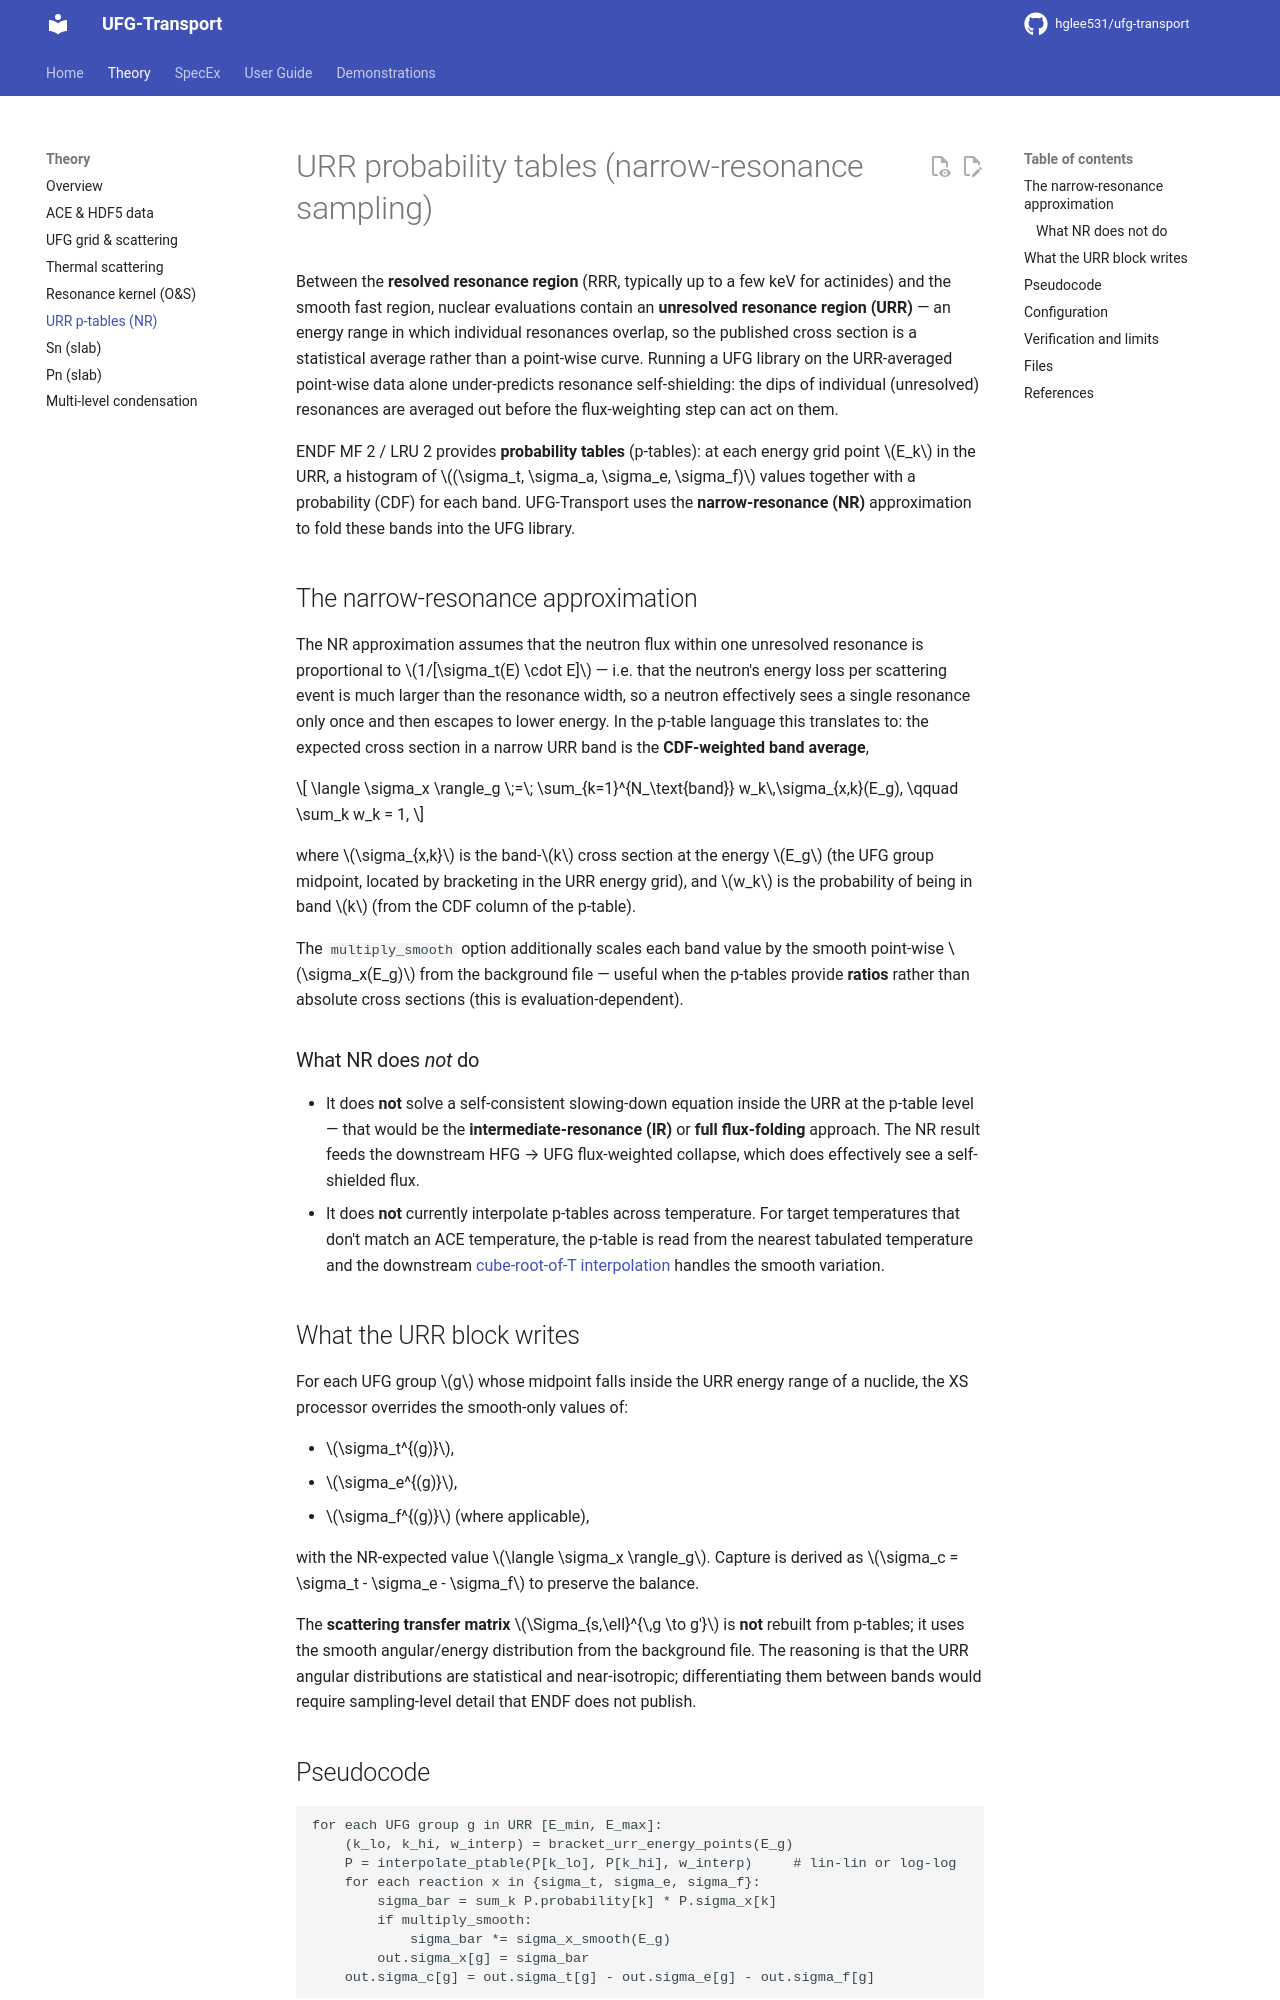

repository: hglee531/ufg-transport-docs · page: theory/urr_ptable/index.html · generator: mkdocs

# URR probability tables (narrow-resonance sampling)

Between the **resolved resonance region** (RRR, typically up to a few keV for
actinides) and the smooth fast region, nuclear evaluations contain an
**unresolved resonance region (URR)** — an energy range in which individual
resonances overlap, so the published cross section is a statistical average
rather than a point-wise curve. Running a UFG library on the URR-averaged
point-wise data alone under-predicts resonance self-shielding: the dips of
individual (unresolved) resonances are averaged out before the flux-weighting
step can act on them.

ENDF MF 2 / LRU 2 provides **probability tables** (p-tables): at each energy
grid point $E_k$ in the URR, a histogram of $(\sigma_t, \sigma_a, \sigma_e,
\sigma_f)$ values together with a probability (CDF) for each band. UFG-Transport
uses the **narrow-resonance (NR)** approximation to fold these bands into the
UFG library.

## The narrow-resonance approximation

The NR approximation assumes that the neutron flux within one unresolved
resonance is proportional to $1/[\sigma_t(E) \cdot E]$ — i.e. that the
neutron's energy loss per scattering event is much larger than the resonance
width, so a neutron effectively sees a single resonance only once and then
escapes to lower energy. In the p-table language this translates to: the
expected cross section in a narrow URR band is the **CDF-weighted band
average**,

$$
\langle \sigma_x \rangle_g
\;=\;
\sum_{k=1}^{N_\text{band}} w_k\,\sigma_{x,k}(E_g),
\qquad
\sum_k w_k = 1,
$$

where $\sigma_{x,k}$ is the band-$k$ cross section at the energy $E_g$ (the
UFG group midpoint, located by bracketing in the URR energy grid), and $w_k$
is the probability of being in band $k$ (from the CDF column of the p-table).

The `multiply_smooth` option additionally scales each band value by the
smooth point-wise $\sigma_x(E_g)$ from the background file — useful when the
p-tables provide **ratios** rather than absolute cross sections (this is
evaluation-dependent).

### What NR does *not* do

- It does **not** solve a self-consistent slowing-down equation inside the URR
  at the p-table level — that would be the **intermediate-resonance (IR)** or
  **full flux-folding** approach. The NR result feeds the downstream HFG → UFG
  flux-weighted collapse, which does effectively see a self-shielded flux.
- It does **not** currently interpolate p-tables across temperature. For
  target temperatures that don't match an ACE temperature, the p-table is
  read from the nearest tabulated temperature and the downstream
  [cube-root-of-T interpolation](multilevel.md#temperature-interpolation)
  handles the smooth variation.

## What the URR block writes

For each UFG group $g$ whose midpoint falls inside the URR energy range of a
nuclide, the XS processor overrides the smooth-only values of:

- $\sigma_t^{(g)}$,
- $\sigma_e^{(g)}$,
- $\sigma_f^{(g)}$ (where applicable),

with the NR-expected value $\langle \sigma_x \rangle_g$. Capture is derived as
$\sigma_c = \sigma_t - \sigma_e - \sigma_f$ to preserve the balance.

The **scattering transfer matrix** $\Sigma_{s,\ell}^{\,g \to g'}$ is **not**
rebuilt from p-tables; it uses the smooth angular/energy distribution from
the background file. The reasoning is that the URR angular distributions are
statistical and near-isotropic; differentiating them between bands would
require sampling-level detail that ENDF does not publish.
